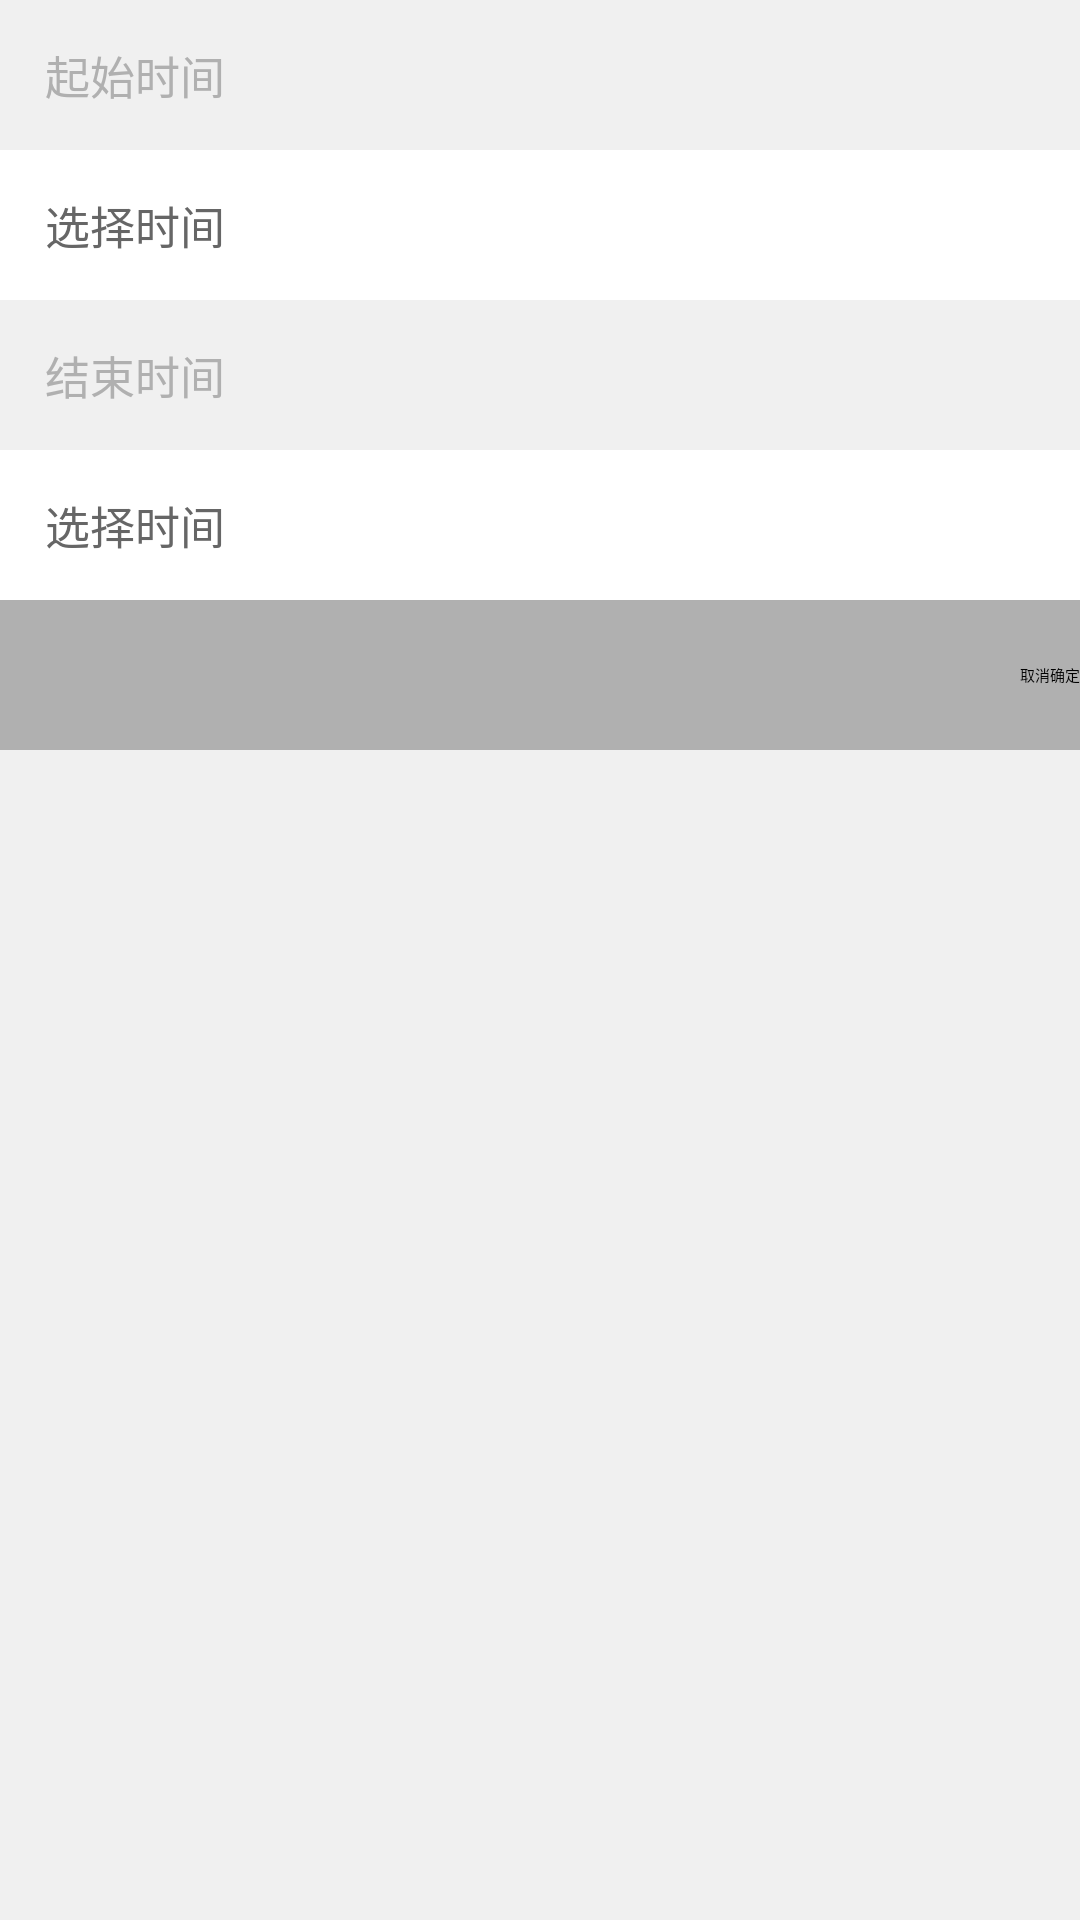

Reconstruct the res/layout file that produces this screen, plus the resources it refers to.
<!-- AndroidManifest.xml: activity theme dialogstyle -->
<!-- res/layout/activity_toast.xml -->
<?xml version="1.0" encoding="utf-8"?>
<LinearLayout xmlns:android="http://schemas.android.com/apk/res/android"
    xmlns:tools="http://schemas.android.com/tools"
    android:layout_width="300dp"
    android:layout_height="wrap_content"
    android:background="@color/main_bg"
    android:orientation="vertical"
    tools:ignore="RtlSymmetry">

    <TextView
        android:layout_width="match_parent"
        android:layout_height="50dp"
        android:background="@null"
        android:gravity="center_vertical"
        android:paddingStart="15dp"
        android:text="起始时间"
        android:textColor="@color/select_title_text"
        android:textSize="15sp" />

    <LinearLayout
        android:id="@+id/ll_date"
        android:layout_width="match_parent"
        android:layout_height="50dp"
        android:background="@color/current_time_bg"
        android:gravity="center_vertical"
        android:orientation="horizontal">

        <TextView
            android:layout_width="wrap_content"
            android:layout_height="match_parent"
            android:layout_marginStart="15dp"
            android:background="@null"
            android:gravity="center_vertical"
            android:text="选择时间"
            android:textColor="@color/current_time_text"
            android:textSize="15sp" />

        <Space
            android:layout_width="0dp"
            android:layout_height="match_parent"
            android:layout_weight="1" />

        <TextView
            android:id="@+id/tv_selected_date"
            android:layout_width="wrap_content"
            android:layout_height="match_parent"
            android:layout_marginEnd="15dp"
            android:background="@null"
            android:gravity="center_vertical"
            android:textColor="@color/selected_time_text"
            android:textSize="15sp" />

    </LinearLayout>

    <TextView
        android:layout_width="match_parent"
        android:layout_height="50dp"
        android:background="@null"
        android:gravity="center_vertical"
        android:paddingStart="15dp"
        android:text="结束时间"
        android:textColor="@color/select_title_text"
        android:textSize="15sp" />

    <LinearLayout
        android:id="@+id/ll_time"
        android:layout_width="match_parent"
        android:layout_height="50dp"
        android:background="@color/current_time_bg"
        android:gravity="center_vertical"
        android:orientation="horizontal">

        <TextView
            android:layout_width="wrap_content"
            android:layout_height="match_parent"
            android:layout_marginStart="15dp"
            android:background="@null"
            android:gravity="center_vertical"
            android:text="选择时间"
            android:textColor="@color/current_time_text"
            android:textSize="15sp" />

        <Space
            android:layout_width="0dp"
            android:layout_height="match_parent"
            android:layout_weight="1" />

        <TextView
            android:id="@+id/tv_selected_time"
            android:layout_width="wrap_content"
            android:layout_height="match_parent"
            android:layout_marginEnd="15dp"
            android:background="@null"
            android:gravity="center_vertical"
            android:textColor="@color/selected_time_text"
            android:textSize="15sp" />
    </LinearLayout>

    <LinearLayout
        android:id="@+id/backTime"
        android:layout_width="match_parent"
        android:layout_height="50dp"
        android:background="@color/select_title_text"
        android:gravity="center_vertical"
        android:orientation="horizontal">


        <Space
            android:layout_width="0dp"
            android:layout_height="match_parent"
            android:layout_weight="1" />

        <Button
            android:id="@+id/cancelTime"
            android:layout_width="wrap_content"
            android:layout_height="wrap_content"
            android:text="取消"/>

        <Button
            android:id="@+id/confirmTime"
            android:layout_width="wrap_content"
            android:layout_height="wrap_content"
            android:text="确定"></Button>

    </LinearLayout>


</LinearLayout>
<!-- resources referenced by this layout -->
<resources>
  <color name="current_time_bg">#FFFFFF</color>
  <color name="current_time_text">#666666</color>
  <color name="main_bg">#F0F0F0</color>
  <color name="select_title_text">#B0B0B0</color>
  <color name="selected_time_text">#57C5E8</color>
  <style name="dialogstyle">
          
          <item name="android:windowBackground">@android:color/transparent</item>
          
          <item name="android:windowFrame">@null</item>
          
          <item name="android:windowNoTitle">true</item>
          
          <item name="android:windowIsFloating">true</item>
          
          <item name="android:windowIsTranslucent">true</item>
          
          <item name="android:windowContentOverlay">@null</item>
          
          <item name="android:windowAnimationStyle">@android:style/Animation.Dialog</item>
          
          <item name="android:backgroundDimEnabled">true</item>
      </style>
</resources>
